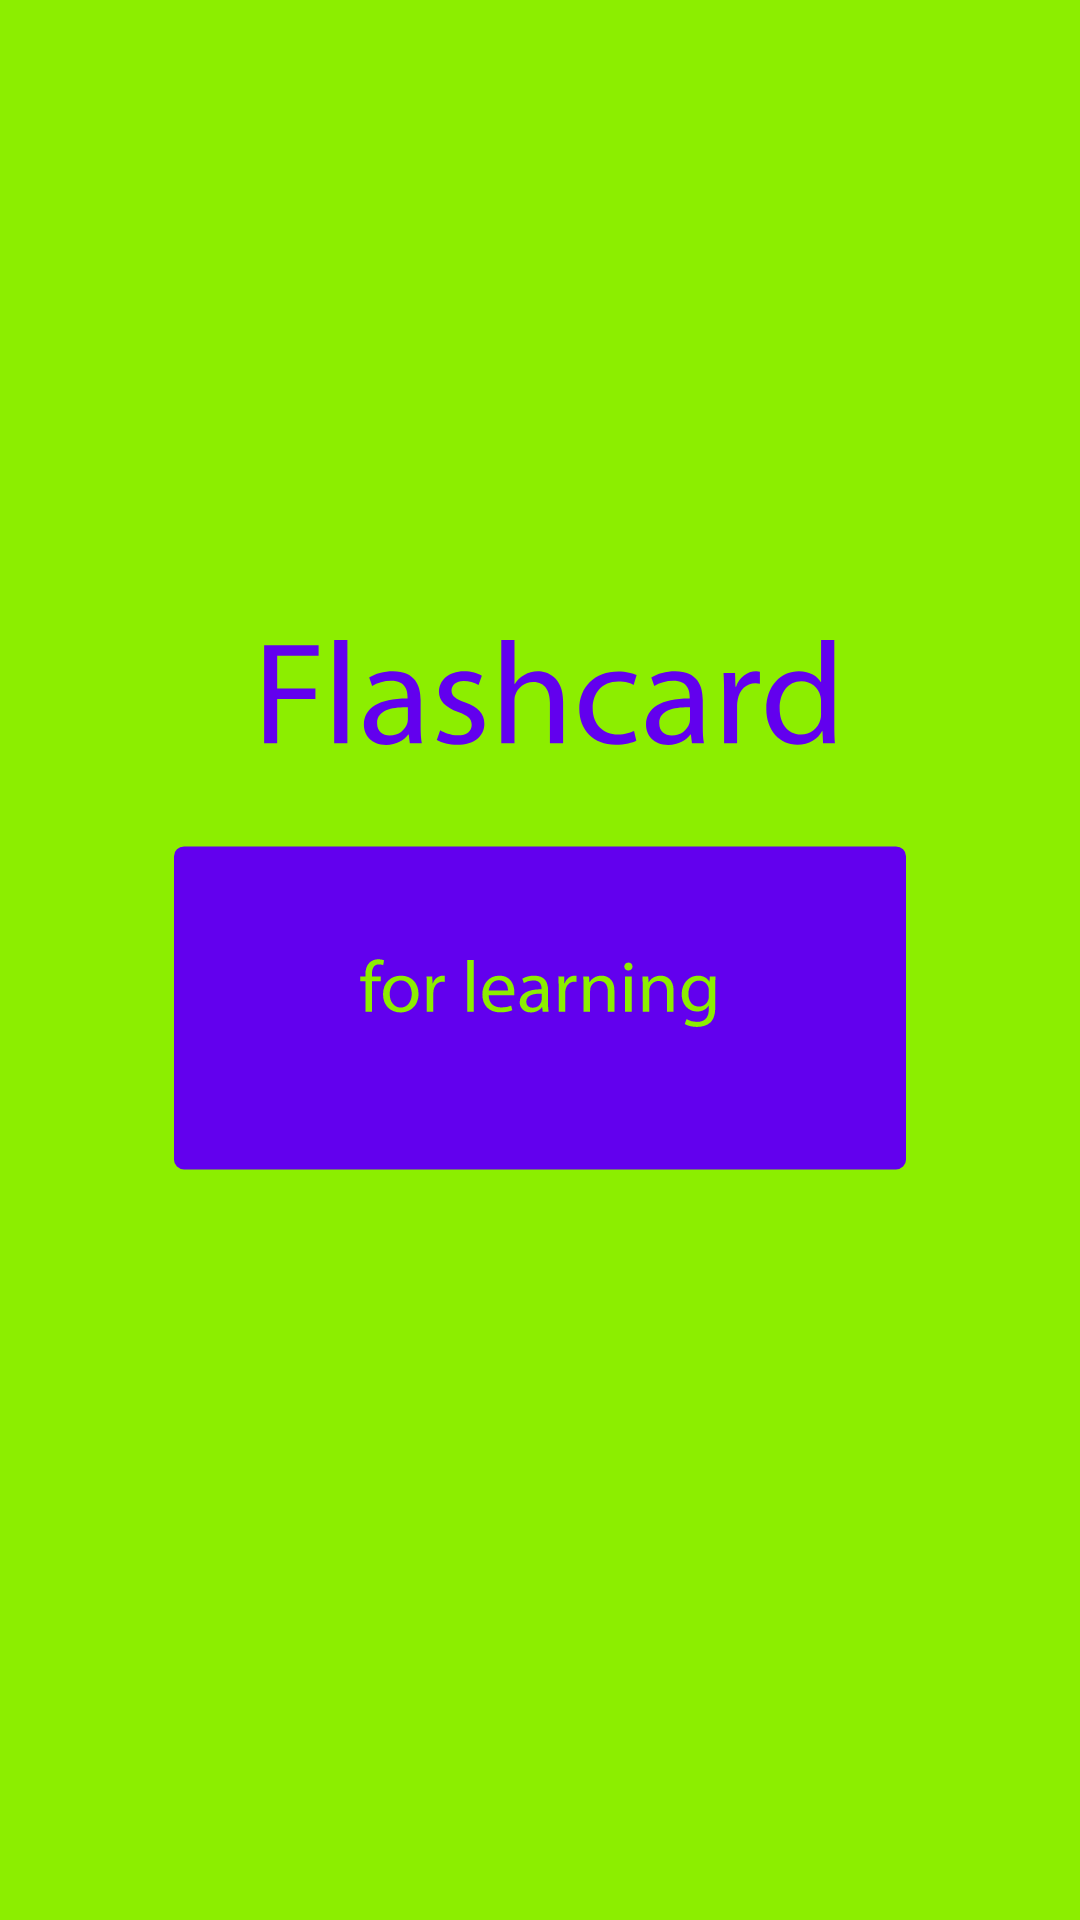

The Android layout XML behind this screen, and the referenced resources:
<!-- AndroidManifest.xml: application theme Theme.MyApplication -->
<!-- res/layout/activity_main.xml -->
<?xml version="1.0" encoding="utf-8"?>
<androidx.constraintlayout.widget.ConstraintLayout xmlns:android="http://schemas.android.com/apk/res/android"
    xmlns:app="http://schemas.android.com/apk/res-auto"
    xmlns:tools="http://schemas.android.com/tools"
    android:layout_width="match_parent"
    android:layout_height="match_parent"
    tools:context=".MainActivity"
    android:background="@drawable/splashscreen_new2">

</androidx.constraintlayout.widget.ConstraintLayout>
<!-- resources referenced by this layout -->
<resources>
  <!-- drawable splashscreen_new2: vector/xml drawable (drawable, 6088 chars, omitted) -->
  <style name="Theme.MyApplication" parent="Theme.MaterialComponents.DayNight.DarkActionBar">
          
          <item name="colorPrimary">@color/purple_500</item>
          <item name="colorPrimaryVariant">@color/purple_700</item>
          <item name="colorOnPrimary">@color/colorWhite</item>
          
          <item name="colorSecondary">@color/teal_200</item>
          <item name="colorSecondaryVariant">@color/teal_700</item>
          <item name="colorOnSecondary">@color/black</item>
          
          <item name="android:statusBarColor">?attr/colorPrimaryVariant</item>
          
      </style>
  <color name="purple_500">#FF6200EE</color>
  <color name="purple_700">#FF3700B3</color>
  <color name="colorWhite">#FFFFFFFF</color>
  <color name="teal_200">#FF03DAC5</color>
  <color name="teal_700">#FF018786</color>
  <color name="black">#FF000000</color>
</resources>
